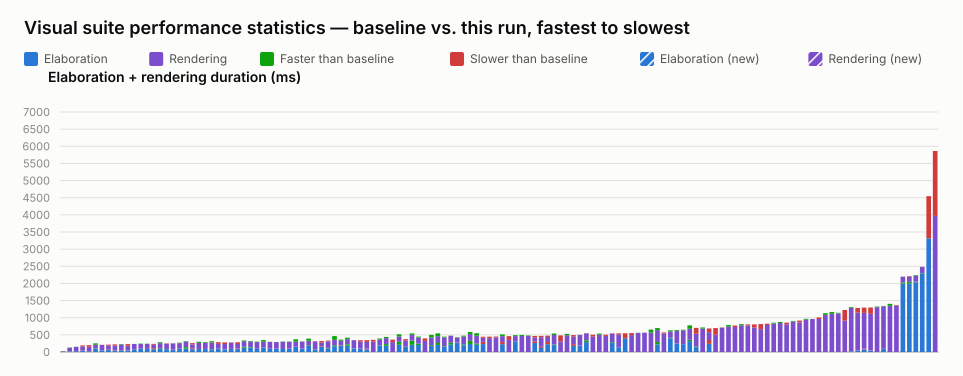

The table this chart was drawn from, first rows:
name, elaboration_unit, elaboration_baseline, elaboration_value, elaboration_delta_ms, elaboration_delta_pct, elaboration_is_new, rendering_unit, rendering_baseline, rendering_value, rendering_delta_ms, rendering_delta_pct, rendering_is_new, total_value
selection_styles.visual.spec.ts › shows …, ms, 18, 23, 5, 27.78, false, , , , , , , 23
interface.visual.spec.ts › renders an in…, ms, 18, 14, -4, -22.22, false, ms, 113, 107, -6, -5.31, false, 121
interface.visual.spec.ts › renders inter…, ms, 24, 27, 3, 12.50, false, ms, 126, 120, -6, -4.76, false, 147
typing.visual.spec.ts › renders enum typ…, ms, 32, 43, 11, 34.38, false, ms, 120, 150, 30, 25.00, false, 193
port_array.visual.spec.ts › stacked port…, ms, 20, 25, 5, 25.00, false, ms, 133, 176, 43, 32.33, false, 201
mux.visual.spec.ts › renders a bus with …, ms, 107, 101, -6, -5.61, false, ms, 145, 104, -41, -28.28, false, 205
mixed_select_breakout.visual.spec.ts › r…, ms, 45, 45, 0, 0.00, false, ms, 161, 165, 4, 2.48, false, 210
struct_passing.visual.spec.ts › renders …, ms, 60, 78, 18, 30.00, false, ms, 110, 138, 28, 25.45, false, 216
typing.visual.spec.ts › keeps struct wir…, ms, 37, 49, 12, 32.43, false, ms, 139, 173, 34, 24.46, false, 222
inout.visual.spec.ts › routes a mux into…, ms, 48, 50, 2, 4.17, false, ms, 184, 173, -11, -5.98, false, 223
variable_bit_select.visual.spec.ts › ren…, ms, 43, 51, 8, 18.60, false, ms, 133, 180, 47, 35.34, false, 231
generate_regions.visual.spec.ts › resize…, ms, 80, 83, 3, 3.75, false, ms, 152, 151, -1, -0.66, false, 234
bus_composition.visual.spec.ts › renders…, ms, 97, 97, 0, 0.00, false, ms, 148, 138, -10, -6.76, false, 235
interface.visual.spec.ts › renders inter…, ms, 92, 91, -1, -1.09, false, ms, 151, 145, -6, -3.97, false, 236
parameter.visual.spec.ts › renders modul…, ms, 82, 110, 28, 34.15, false, ms, 100, 127, 27, 27.00, false, 237
mux.visual.spec.ts › renders connected c…, ms, 107, 88, -19, -17.76, false, ms, 178, 150, -28, -15.73, false, 238
interface.visual.spec.ts › renders inter…, ms, 88, 82, -6, -6.82, false, ms, 147, 161, 14, 9.52, false, 243
inout.visual.spec.ts › renders boundary …, ms, 70, 67, -3, -4.29, false, ms, 184, 181, -3, -1.63, false, 248
bus_composition.visual.spec.ts › renders…, ms, 97, 96, -1, -1.03, false, ms, 174, 161, -13, -7.47, false, 257
mux.visual.spec.ts › renders a variable-…, ms, 142, 102, -40, -28.17, false, ms, 173, 156, -17, -9.83, false, 258
parameter.visual.spec.ts › stacks many i…, ms, 80, 109, 29, 36.25, false, ms, 110, 151, 41, 37.27, false, 260
latch.visual.spec.ts › renders an S-R la…, ms, 86, 86, 0, 0.00, false, ms, 214, 180, -34, -15.89, false, 266
generate_regions.visual.spec.ts › marque…, ms, 87, 91, 4, 4.60, false, ms, 200, 180, -20, -10.00, false, 271
generate_regions.visual.spec.ts › resize…, ms, 84, 78, -6, -7.14, false, ms, 230, 193, -37, -16.09, false, 271
mux.visual.spec.ts › renders connected a…, ms, 100, 90, -10, -10.00, false, ms, 137, 186, 49, 35.77, false, 276
nested_case.visual.spec.ts › renders sib…, ms, 73, 74, 1, 1.37, false, ms, 158, 206, 48, 30.38, false, 280
generate_regions.visual.spec.ts › auto-l…, ms, 87, 91, 4, 4.60, false, ms, 180, 190, 10, 5.56, false, 281
parameter.visual.spec.ts › renders param…, ms, 85, 104, 19, 22.35, false, ms, 131, 180, 49, 37.40, false, 284
mux.visual.spec.ts › renders a bus with …, ms, 155, 125, -30, -19.35, false, ms, 182, 160, -22, -12.09, false, 285
bus_composition.visual.spec.ts › renders…, ms, 145, 132, -13, -8.97, false, ms, 176, 155, -21, -11.93, false, 287
inverter.visual.spec.ts › renders scalar…, ms, 94, 92, -2, -2.13, false, ms, 208, 196, -12, -5.77, false, 288
mux.visual.spec.ts › renders a bus with …, ms, 131, 118, -13, -9.92, false, ms, 218, 170, -48, -22.02, false, 288
generate_regions.visual.spec.ts › render…, ms, 96, 90, -6, -6.25, false, ms, 202, 199, -3, -1.49, false, 289
generate_regions.visual.spec.ts › resize…, ms, 96, 98, 2, 2.08, false, ms, 192, 191, -1, -0.52, false, 289
generate_regions.visual.spec.ts › render…, ms, 89, 89, 0, 0.00, false, ms, 216, 205, -11, -5.09, false, 294
generate_regions.visual.spec.ts › auto-l…, ms, 97, 100, 3, 3.09, false, ms, 205, 196, -9, -4.39, false, 296
mux.visual.spec.ts › renders a packed st…, ms, 157, 156, -1, -0.64, false, ms, 214, 145, -69, -32.24, false, 301
generate_regions.visual.spec.ts › resize…, ms, 98, 103, 5, 5.10, false, ms, 205, 200, -5, -2.44, false, 303
mux.visual.spec.ts › renders a register …, ms, 197, 176, -21, -10.66, false, ms, 194, 131, -63, -32.47, false, 307
inout.visual.spec.ts › routes an unpacke…, ms, 80, 76, -4, -5.00, false, ms, 227, 236, 9, 3.96, false, 312
mux.visual.spec.ts › renders cascaded ar…, ms, 147, 164, 17, 11.56, false, ms, 110, 156, 46, 41.82, false, 320
bus_composition.visual.spec.ts › renders…, ms, 119, 107, -12, -10.08, false, ms, 192, 215, 23, 11.98, false, 322
mux.visual.spec.ts › renders an array in…, ms, 197, 168, -29, -14.72, false, ms, 267, 157, -110, -41.20, false, 325
mux.visual.spec.ts › renders a register …, ms, 185, 196, 11, 5.95, false, ms, 166, 132, -34, -20.48, false, 328
mux.visual.spec.ts › renders a clock-ena…, ms, 225, 183, -42, -18.67, false, ms, 192, 149, -43, -22.40, false, 332
bus_composition.visual.spec.ts › renders…, ms, 106, 101, -5, -4.72, false, ms, 239, 239, 0, 0.00, false, 340
bus_composition.visual.spec.ts › renders…, ms, 98, 96, -2, -2.04, false, ms, 205, 248, 43, 20.98, false, 344
variable_bit_select_complex.visual.spec.…, ms, 74, 96, 22, 29.73, false, ms, 199, 250, 51, 25.63, false, 346
mux.visual.spec.ts › shows a declared ne…, , , , , , , ms, 304, 355, 51, 16.78, false, 355
mux.visual.spec.ts › renders a register …, ms, 194, 186, -8, -4.12, false, ms, 201, 170, -31, -15.42, false, 356
mux.visual.spec.ts › renders RV for a no…, ms, 231, 182, -49, -21.21, false, ms, 209, 174, -35, -16.75, false, 356
mux.visual.spec.ts › renders junction do…, , , , , , , ms, 288, 360, 72, 25.00, false, 360
mux.visual.spec.ts › renders muxes with …, ms, 298, 211, -87, -29.19, false, ms, 219, 156, -63, -28.77, false, 367
mux.visual.spec.ts › renders a ternary e…, ms, 155, 150, -5, -3.23, false, ms, 177, 220, 43, 24.29, false, 370
mux.visual.spec.ts › renders long mux si…, ms, 334, 211, -123, -36.83, false, ms, 209, 167, -42, -20.10, false, 378
mux.visual.spec.ts › renders a whole-arr…, ms, 244, 205, -39, -15.98, false, ms, 205, 176, -29, -14.15, false, 381
mux.visual.spec.ts › renders cut labels …, , , , , , , ms, 324, 396, 72, 22.22, false, 396
mux.visual.spec.ts › renders selected st…, ms, 199, 177, -22, -11.06, false, ms, 301, 223, -78, -25.91, false, 400
mux.visual.spec.ts › renders a struct co…, ms, 265, 208, -57, -21.51, false, ms, 279, 197, -82, -29.39, false, 405
inout.visual.spec.ts › renders an I2C op…, ms, 158, 149, -9, -5.70, false, ms, 290, 266, -24, -8.28, false, 415
... 76 more rows
